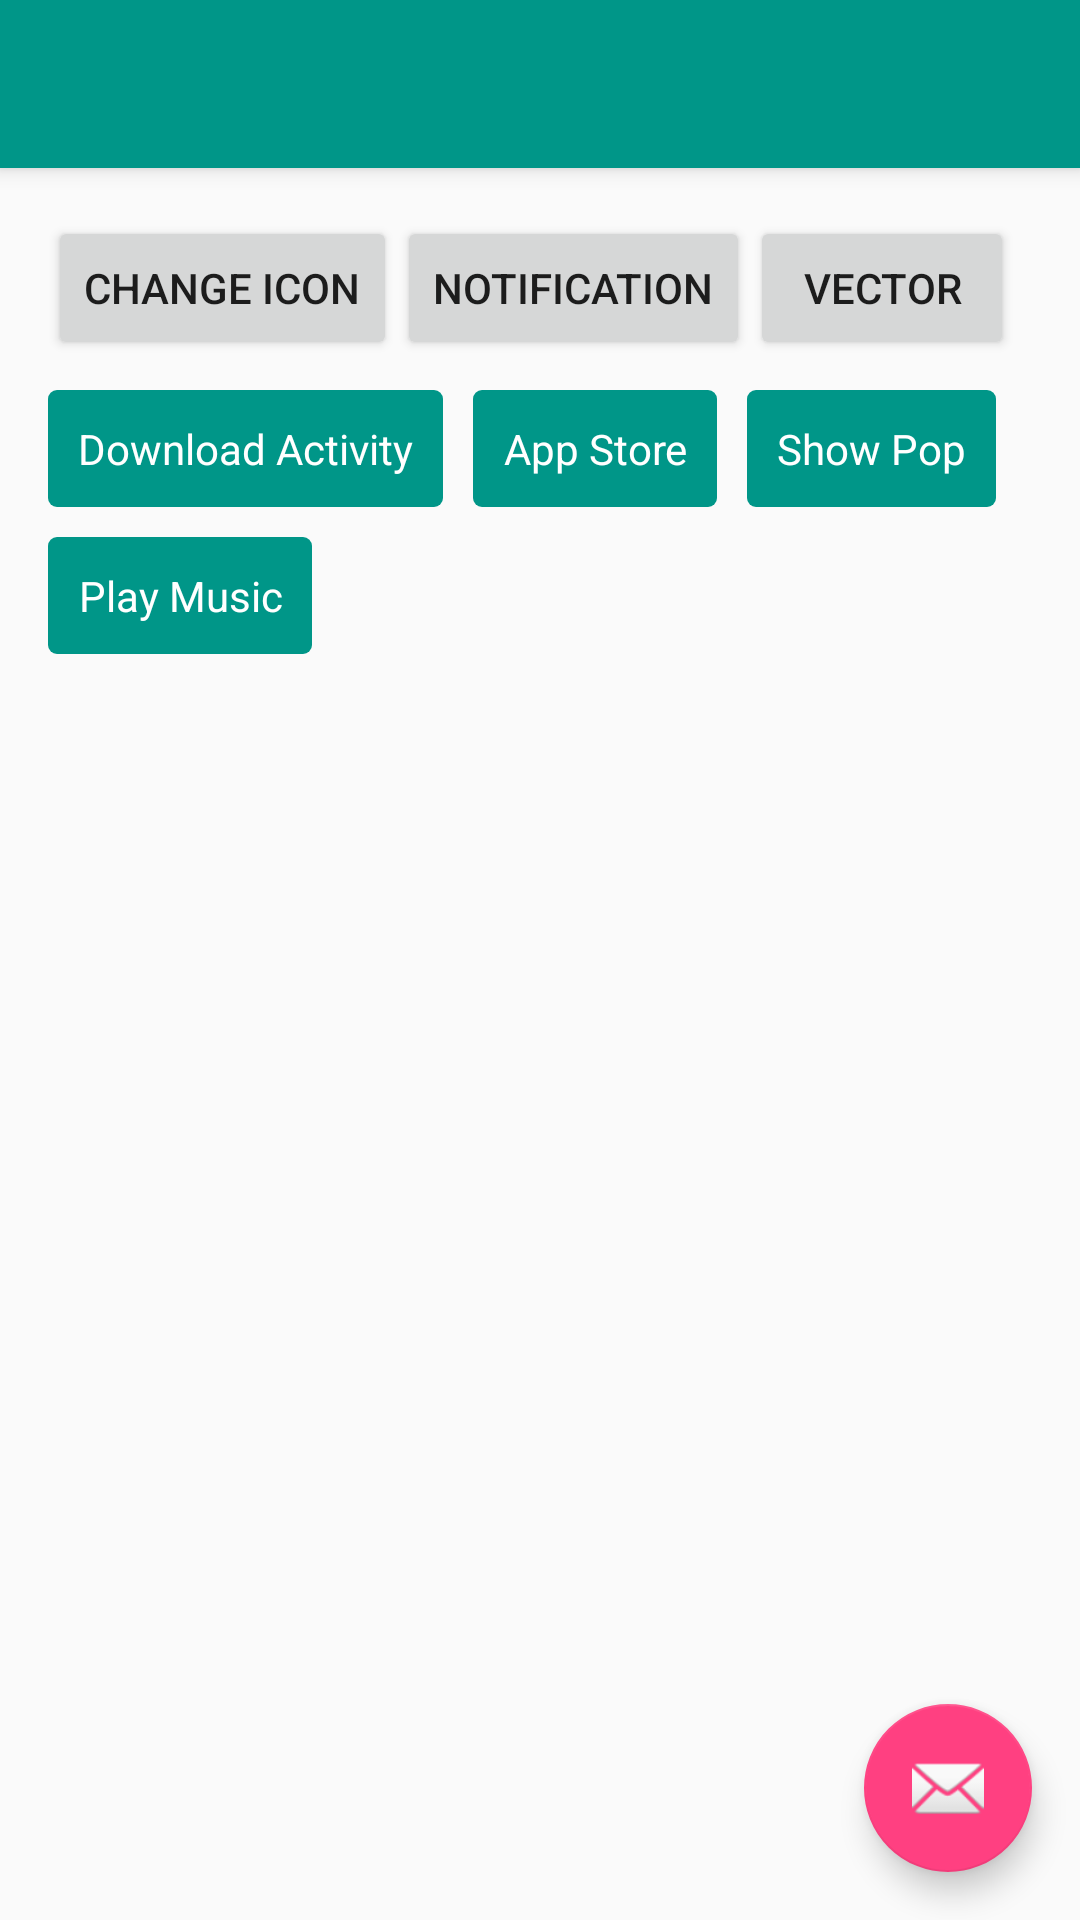

Here is an Android app screen rendered from its layout file. Give the layout XML and the strings, colors and styles it references.
<!-- AndroidManifest.xml: activity theme AppTheme -->
<!-- res/layout/activity_sample.xml -->
<?xml version="1.0" encoding="utf-8"?>
<android.support.design.widget.CoordinatorLayout xmlns:android="http://schemas.android.com/apk/res/android"
    xmlns:app="http://schemas.android.com/apk/res-auto"
    xmlns:tools="http://schemas.android.com/tools"
    android:layout_width="match_parent"
    android:layout_height="match_parent"
    android:fitsSystemWindows="true"
    tools:context="com.sqsong.sample.ui.SampleActivity">

    <android.support.design.widget.AppBarLayout
        android:layout_width="match_parent"
        android:layout_height="wrap_content"
        android:theme="@style/AppTheme.AppBarOverlay">

        <android.support.v7.widget.Toolbar
            android:id="@+id/toolbar"
            android:layout_width="match_parent"
            android:layout_height="?attr/actionBarSize"
            android:background="?attr/colorPrimary"
            app:popupTheme="@style/AppTheme.PopupOverlay" />

    </android.support.design.widget.AppBarLayout>

    <include layout="@layout/content_sample" />

    <android.support.design.widget.FloatingActionButton
        android:id="@+id/fab"
        android:layout_width="wrap_content"
        android:layout_height="wrap_content"
        android:layout_gravity="bottom|end"
        android:layout_margin="@dimen/fab_margin"
        app:srcCompat="@android:drawable/ic_dialog_email" />

</android.support.design.widget.CoordinatorLayout>
<!-- res/layout/content_sample.xml (included above) -->
<?xml version="1.0" encoding="utf-8"?>
<LinearLayout xmlns:android="http://schemas.android.com/apk/res/android"
    xmlns:app="http://schemas.android.com/apk/res-auto"
    xmlns:tools="http://schemas.android.com/tools"
    android:id="@+id/content_sample"
    android:layout_width="match_parent"
    android:layout_height="match_parent"
    android:orientation="vertical"
    android:paddingBottom="@dimen/activity_vertical_margin"
    android:paddingLeft="@dimen/activity_horizontal_margin"
    android:paddingRight="@dimen/activity_horizontal_margin"
    android:paddingTop="@dimen/activity_vertical_margin"
    app:layout_behavior="@string/appbar_scrolling_view_behavior"
    tools:context="com.sqsong.sample.ui.SampleActivity"
    tools:showIn="@layout/activity_sample">

    <LinearLayout
        android:layout_width="match_parent"
        android:layout_height="wrap_content"
        android:gravity="center_vertical"
        android:orientation="horizontal">

        <Button
            android:id="@+id/change_icon_btn"
            android:layout_width="wrap_content"
            android:layout_height="wrap_content"
            android:text="Change Icon" />

        <Button
            android:id="@+id/notification_btn"
            android:layout_width="wrap_content"
            android:layout_height="wrap_content"
            android:text="Notification" />

        <Button
            android:id="@+id/vector_btn"
            android:layout_width="wrap_content"
            android:layout_height="wrap_content"
            android:text="Vector" />
    </LinearLayout>


    <LinearLayout
        android:layout_width="match_parent"
        android:layout_height="wrap_content"
        android:layout_marginTop="10dp"
        android:gravity="center_vertical"
        android:orientation="horizontal">

        <TextView
            android:id="@+id/download_tv"
            android:layout_width="wrap_content"
            android:layout_height="wrap_content"
            android:background="@drawable/ripple_btn"
            android:gravity="center"
            android:padding="10dp"
            android:text="Download Activity"
            android:textColor="@color/colorWhite" />

        <TextView
            android:id="@+id/jump_market_tv"
            android:layout_width="wrap_content"
            android:layout_height="wrap_content"
            android:layout_marginLeft="10dp"
            android:background="@drawable/ripple_btn"
            android:gravity="center"
            android:padding="10dp"
            android:text="App Store"
            android:textColor="@color/colorWhite" />

        <TextView
            android:id="@+id/show_pop_tv"
            android:layout_width="wrap_content"
            android:layout_height="wrap_content"
            android:layout_marginLeft="10dp"
            android:background="@drawable/ripple_btn"
            android:gravity="center"
            android:padding="10dp"
            android:text="Show Pop"
            android:textColor="@color/colorWhite" />

    </LinearLayout>

    <LinearLayout
        android:layout_width="match_parent"
        android:layout_height="wrap_content"
        android:layout_marginTop="10dp"
        android:orientation="horizontal">

        <TextView
            android:id="@+id/play_music_tv"
            android:layout_width="wrap_content"
            android:layout_height="wrap_content"
            android:background="@drawable/ripple_btn"
            android:gravity="center"
            android:padding="10dp"
            android:text="Play Music"
            android:textColor="@color/colorWhite" />

    </LinearLayout>


</LinearLayout>
<!-- resources referenced by this layout -->
<resources>
  <color name="colorWhite">#FFFFFF</color>
  <dimen name="activity_horizontal_margin">16dp</dimen>
  <dimen name="activity_vertical_margin">16dp</dimen>
  <dimen name="fab_margin">16dp</dimen>
  <!-- drawable ripple_btn (drawable-v21) -->
  <?xml version="1.0" encoding="utf-8"?>
  <ripple xmlns:android="http://schemas.android.com/apk/res/android"
      android:color="@color/colorBackground">
      
  
      <item android:id="@android:id/mask">
          <shape android:shape="rectangle">
              <solid android:color="@color/colorBackground" />
              <corners android:radius="3dp" />
          </shape>
      </item>
  
      <item>
          <shape android:shape="rectangle">
              <corners android:radius="3dp" />
              <solid android:color="@color/colorPrimary" />
          </shape>
      </item>
  
  </ripple>
  <style name="AppTheme.AppBarOverlay" parent="ThemeOverlay.AppCompat.Dark.ActionBar" />
  <style name="AppTheme.PopupOverlay" parent="ThemeOverlay.AppCompat.Light" />
  <style name="AppTheme" parent="Theme.AppCompat.Light.NoActionBar">
          
          <item name="colorPrimary">@color/colorPrimary</item>
          <item name="colorPrimaryDark">@color/colorPrimaryDark</item>
          <item name="colorAccent">@color/colorAccent</item>
  
      </style>
  <color name="colorBackground">#EDEDED</color>
  <color name="colorPrimary">#009688</color>
  <color name="colorPrimaryDark">#00796B</color>
  <color name="colorAccent">#FF4081</color>
</resources>
